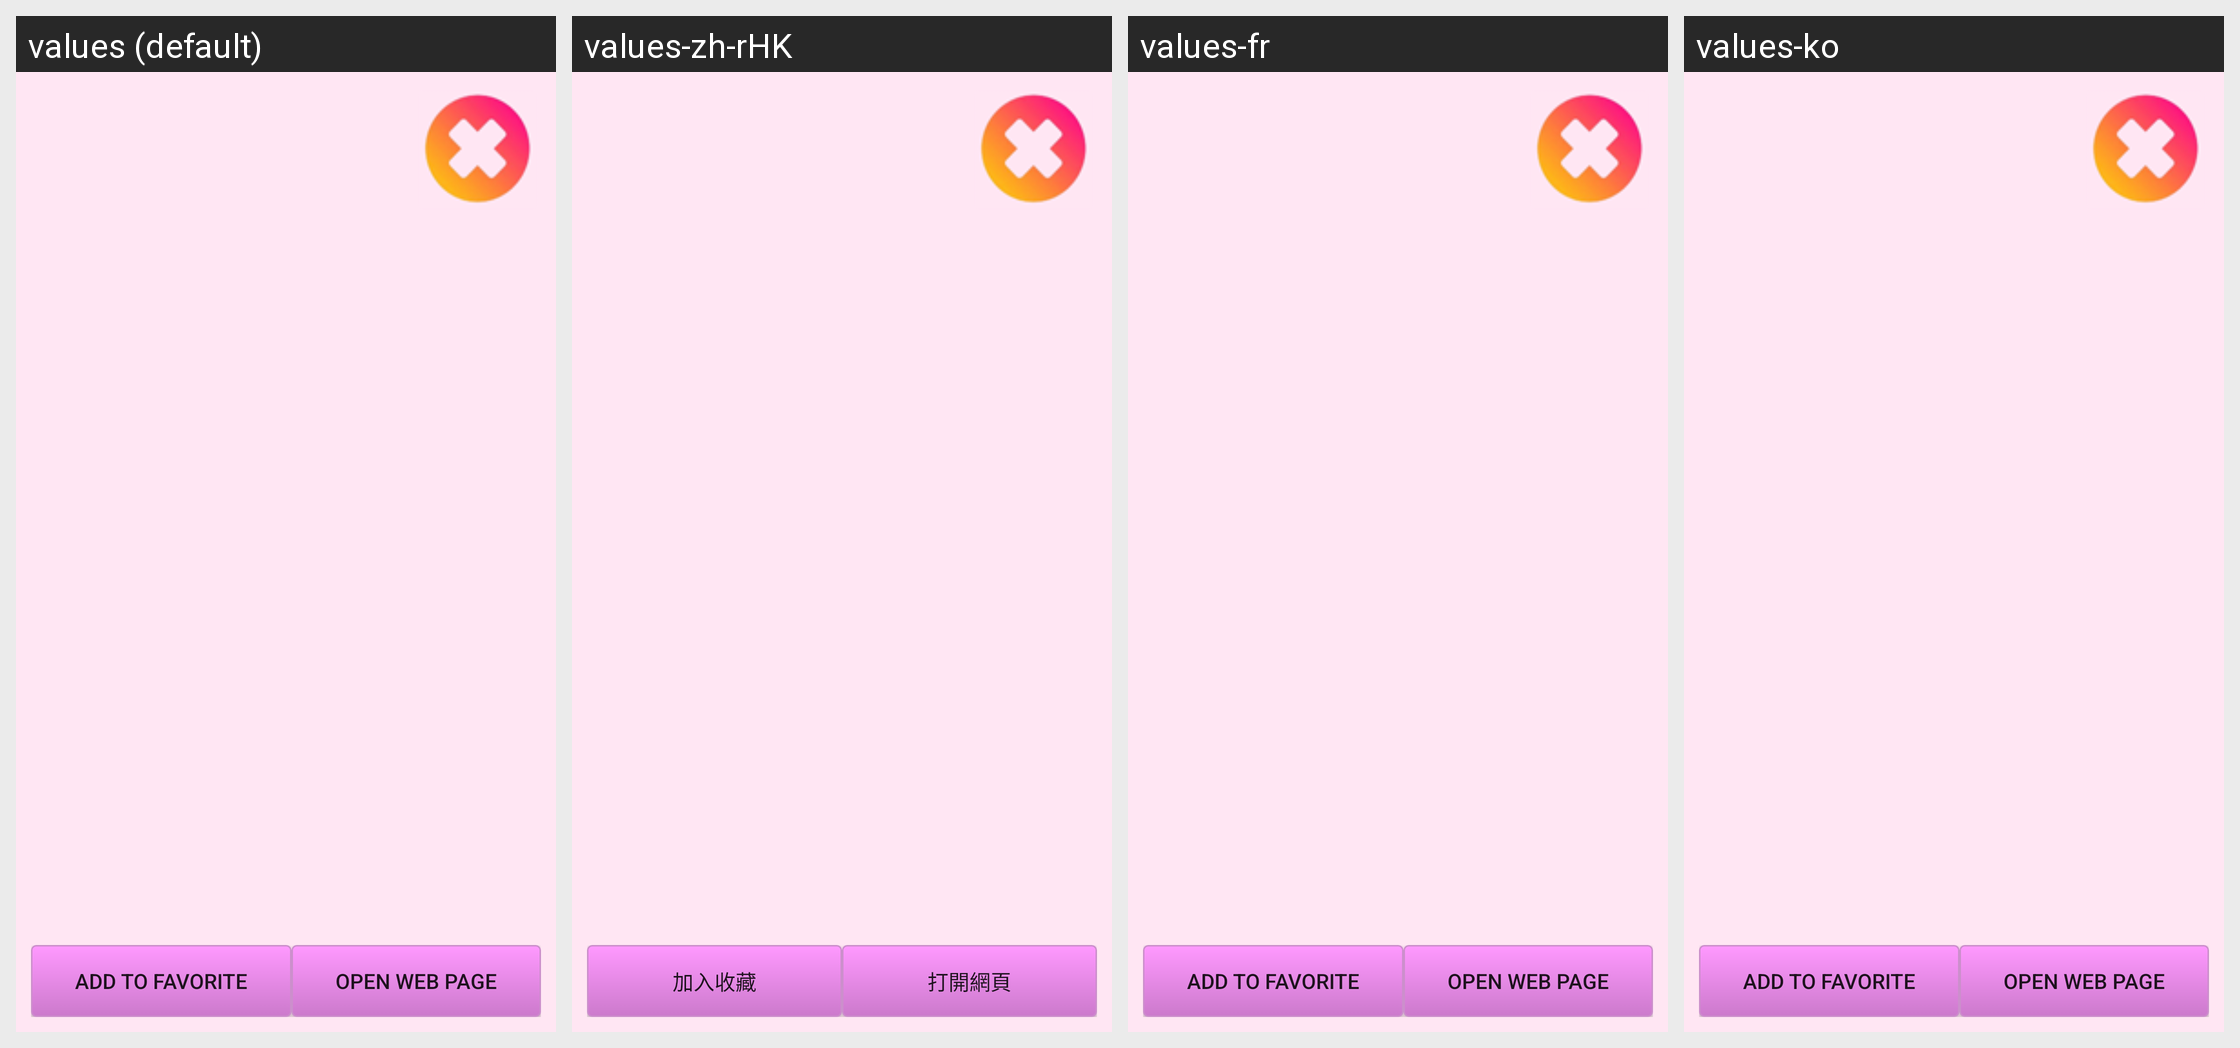

Locale-by-locale string values for the Android screen shown in this grid:
Android screen res/layout/fragment_recipe_detail.xml rendered under 4 locales, left to right: values (default), values-zh-rHK, values-fr, values-ko. Device: Nexus 5 (rendered at 1080×1920; each locale shown at half size, 540×960, under a caption strip naming it); theme AppTheme.
Other locales in the repository, not shown: values-de.
Strings drawn on this screen, with the default value and each locale's value (text and hints the layout hard-codes, and strings that could not be matched under every locale, appear in the picture but are not listed):

recipt_addFavorite
  values: Add to Favorite
  values-zh-rHK: 加入收藏
  values-fr: Add to Favorite
  values-ko: Add to Favorite

recipt_open_webpage
  values: Open Web Page
  values-zh-rHK: 打開網頁
  values-fr: Open Web Page
  values-ko: Open Web Page
